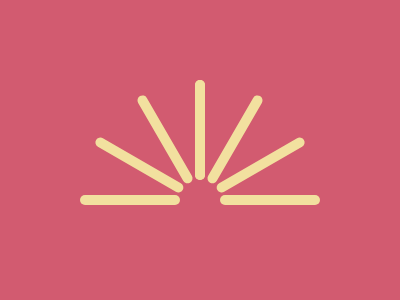

Write a web page that renders exactly this picture using CSS.

<a><b><c><d>
<style>
*{
    background: #D25B70;
}
a,b,c,d{
    background: #F2E09F;
    height: 10px;
    width: 100px;
    border-radius: 5px;
    position: fixed;
    top: 195px;
    left: 80px;
}
b,c,d{
    transform-origin: 120px 5px;
    transform: rotate(30deg);
}
c,d{
    top: 0px;
    left: 0px;
}
a{
    -webkit-box-reflect:right 40px;
}
</style>